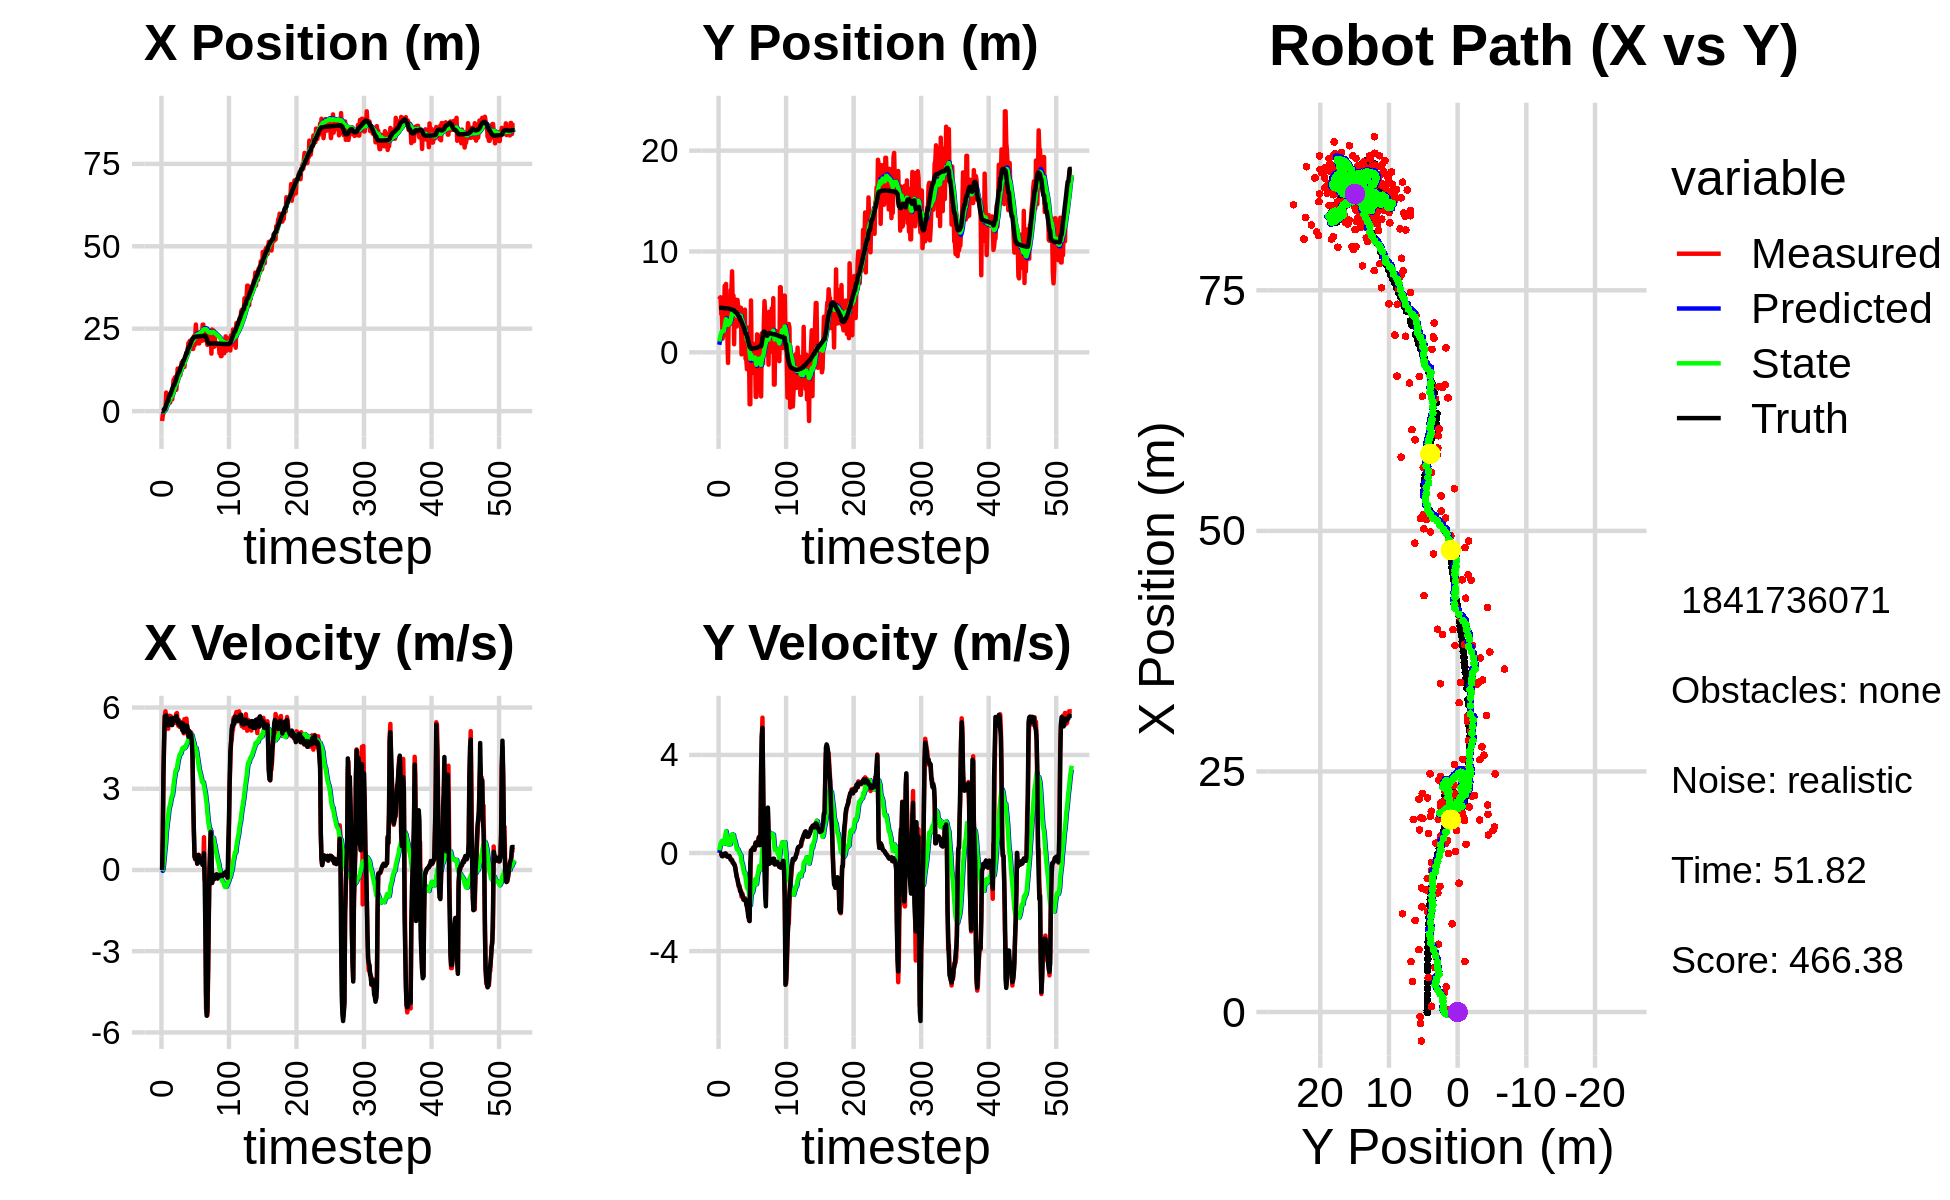

Data behind this chart, as committed beside it:
-9.112809901616792940e-01, 9.776961326798105034e+00, 0.000000000000000000e+00, 0.000000000000000000e+00, 0.000000000000000000e+00, 0.000000000000000000e+00, 0.000000000000000000e+00, 0.000000000000000000e+00, -5.787595162890570022e-02, 7.490206792404047187e-01, 0.000000000000000000e+00, 0.000000000000000000e+00, -5.784648684042608541e-02, 4.418503284870503478e+00, 0.000000000000000000e+00, 0.000000000000000000e+00, 0.000000000000000000e+00, -1.609038590686395764e-04
-3.003413856583756036e+00, 5.270682215905853063e+00, 0.000000000000000000e+00, 0.000000000000000000e+00, -5.787595162890570022e-02, 7.490206792404047187e-01, 0.000000000000000000e+00, 0.000000000000000000e+00, -2.291254365128687631e-01, 1.087833693080396902e+00, -3.361697760044411731e-02, 1.154007813682442762e-01, -5.784648684042608541e-02, 4.418503284870503478e+00, 0.000000000000000000e+00, 0.000000000000000000e+00, 0.000000000000000000e+00, -6.190602289279922843e-05
-1.178389609188044140e+00, 5.415304149492748742e+00, 1.251000044332902794e+00, 7.744443748229707845e-05, -2.324871342729131762e-01, 1.099373771217221352e+00, -3.361697760044411731e-02, 1.154007813682442762e-01, -2.610517384595572588e-01, 1.425187579616064237e+00, 2.032348648130688495e-02, 2.587967845170223158e-01, -5.455440301526870428e-02, 4.418503309456982109e+00, 1.199999999999999956e+00, 0.000000000000000000e+00, 1.200000047683715820e+00, -6.190602289279922843e-05
-4.747605918463307373e-01, 5.459034958136149918e+00, 3.591999873123087994e+00, -9.830021816931643844e-04, -2.590193898114265814e-01, 1.451067258067766375e+00, 2.032348648130688495e-02, 2.587967845170223158e-01, -1.805498595895034808e-01, 1.754613868908876828e+00, 2.066154286109849469e-01, 4.026346854082292204e-01, 1.331935526952735815e-01, 4.418355263913094078e+00, 3.600000000000000089e+00, -1.299999999999999940e-02, 3.599999904632568359e+00, 2.736643073149025440e-04
5.955079811130352674e-01, 3.793975597862805138e+00, 4.748872601710862895e+00, -3.479513080592602087e-02, -1.598883167284049778e-01, 1.794877337449699795e+00, 2.066154286109849469e-01, 4.026346854082292204e-01, 2.006747913388359783e-02, 1.935215473467194469e+00, 4.628419782699801921e-01, 4.546483356137942522e-01, 6.089282632332649881e-01, 4.414916937956961718e+00, 4.799999999999999822e+00, -4.499999999999999833e-02, 4.800000190734863281e+00, 7.326898630708456039e-03
5.955079811130352674e-01, 3.793975597862805138e+00, 5.714825858796865887e+00, -1.158547341659798835e-01, 6.635167696088162259e-02, 1.980680307028573894e+00, 4.628419782699801921e-01, 4.546483356137942522e-01, 2.739581831832630376e-01, 2.101904718024731444e+00, 7.386736717111164197e-01, 4.944349932126899660e-01, 6.089282632332649881e-01, 4.414916937956961718e+00, 5.671999999999999709e+00, -1.239999999999999991e-01, 5.672999858856201172e+00, 2.026988565921783447e-02
2.840159537585495442e-01, 1.358672306447201494e+00, 5.860795774906550903e+00, -1.188139329666023369e-01, 3.478255503543746796e-01, 2.151348217346000347e+00, 7.386736717111164197e-01, 4.944349932126899660e-01, 5.293162976671983433e-01, 2.054633409031421554e+00, 9.766858697471795248e-01, 4.063373153010966243e-01, 1.247680246526516434e+00, 4.402789280495553292e+00, 5.671000000000000263e+00, -1.360000000000000098e-01, 5.672999858856201172e+00, 2.456868998706340790e-02
5.623117744985608901e+00, 3.078821191980201988e+00, 5.681237051633972968e+00, -9.312026552031764381e-02, 6.269848846419162625e-01, 2.095267140561531072e+00, 9.766858697471795248e-01, 4.063373153010966243e-01, 1.118781232095467093e+00, 2.153609901163168416e+00, 1.381272343931375435e+00, 4.193232943956209380e-01, 1.792819559139960939e+00, 4.389764199718452886e+00, 5.709999999999999964e+00, -1.059999999999999970e-01, 5.710999965667724609e+00, 1.638937555253505707e-02
2.027663647958886095e+00, 1.908507558280902794e+00, 5.527837559611025853e+00, -4.236230570050183997e-02, 1.256908466488604548e+00, 2.195542230602730349e+00, 1.381272343931375435e+00, 4.193232943956209380e-01, 1.469671674559877683e+00, 2.147941824955762247e+00, 1.589793478556453588e+00, 3.720333894864234492e-01, 2.426234781337947677e+00, 4.378754827210048717e+00, 5.618000000000000327e+00, -4.399999999999999745e-02, 5.618000030517578125e+00, 7.663299795240163803e-03
3.163472309341106126e+00, 6.581795125274037872e+00, 5.454839748880536021e+00, -4.180289064166824164e-02, 1.628651022415523064e+00, 2.185145163904404608e+00, 1.589793478556453588e+00, 3.720333894864234492e-01, 1.884692074379747506e+00, 2.543388157796826921e+00, 1.810667672307358700e+00, 5.706930241669438963e-01, 3.066100656438704775e+00, 4.373608737344054198e+00, 5.564000000000000057e+00, -3.500000000000000333e-02, 5.564000129699707031e+00, 7.663299795240163803e-03
3.163472309341106126e+00, 6.581795125274037872e+00, 5.215934848727874495e+00, -2.608619404004297246e-02, 2.065758841610483287e+00, 2.600457460213521088e+00, 1.810667672307358700e+00, 5.706930241669438963e-01, 2.277577453533323304e+00, 2.915945769402757293e+00, 1.989120269446575051e+00, 7.372170792346992574e-01, 3.066100656438704775e+00, 4.373608737344054198e+00, 5.341000000000000192e+00, -1.600000000000000033e-02, 5.341000080108642578e+00, 5.001208279281854630e-03
5.237166941191722103e+00, 6.781678008818213144e+00, 5.559930864279440499e+00, -2.771548558785175490e-02, 2.476489480477980898e+00, 2.989667477326227285e+00, 1.989120269446575051e+00, 7.372170792346992574e-01, 2.809366369959136467e+00, 3.282085381551865577e+00, 2.237064146751650995e+00, 8.843402387001848552e-01, 4.318683206855981283e+00, 4.367031859315353870e+00, 5.466000000000000192e+00, -4.800000000000000100e-02, 5.466000080108642578e+00, 4.984820261597633362e-03
2.625205814765795509e+00, 1.653327396315287912e+00, 5.700164237509185661e+00, -9.762735862118475383e-02, 3.033072784634301744e+00, 3.370519405421883885e+00, 2.237064146751650995e+00, 8.843402387001848552e-01, 3.146676374286422551e+00, 3.172510683007552235e+00, 2.343870241041593250e+00, 7.355989271076990299e-01, 4.843318521995496617e+00, 4.358100822014448816e+00, 5.506000000000000227e+00, -1.330000000000000071e-01, 5.506999969482421875e+00, 1.712543889880180359e-02
2.625205814765795509e+00, 1.653327396315287912e+00, 5.499002164312440932e+00, -1.482410181778431313e-01, 3.381063398390582009e+00, 3.246070575718322360e+00, 2.343870241041593250e+00, 7.355989271076990299e-01, 3.457181302387598798e+00, 3.063662608617459426e+00, 2.420613234170273298e+00, 6.006785906886304982e-01, 4.843318521995496617e+00, 4.358100822014448816e+00, 5.535000000000000142e+00, -1.469999999999999918e-01, 5.506999969482421875e+00, 2.695127576589584351e-02
5.251584917109092920e+00, -1.048549303451282499e+00, 5.679865678878171842e+00, -1.557295431543522235e-01, 3.699242625804626261e+00, 3.123730467686322676e+00, 2.420613234170273298e+00, 6.006785906886304982e-01, 3.938944141636363305e+00, 2.721251108967283283e+00, 2.591137166623914911e+00, 3.425560453857434129e-01, 5.477521478760243312e+00, 4.341549745072238231e+00, 5.599999999999999645e+00, -1.539999999999999980e-01, 5.602000236511230469e+00, 2.741095423698425293e-02
4.631876528157939710e+00, 3.314949913585407693e+00, 5.526559590588052906e+00, -1.261813855917352234e-01, 4.198057858298755107e+00, 2.755506713505857519e+00, 2.591137166623914911e+00, 3.425560453857434129e-01, 4.345839738776576588e+00, 2.782113811589450592e+00, 2.701249039275227304e+00, 3.437803249750324697e-01, 6.117360651542137262e+00, 4.324197216195128313e+00, 5.352999999999999758e+00, -1.219999999999999973e-01, 5.355000019073486328e+00, 2.282784879207611084e-02
3.583902180248673908e+00, 4.283692883462214773e+00, 5.407590637277834844e+00, -1.234651084712193592e-01, 4.615964642704099674e+00, 2.816491844086953744e+00, 2.701249039275227304e+00, 3.437803249750324697e-01, 4.650514508587130003e+00, 2.923126704376439733e+00, 2.741890302769038890e+00, 3.915124995055693780e-01, 6.736434518886330380e+00, 4.309614299858755437e+00, 5.352999999999999758e+00, -1.219999999999999973e-01, 5.459000110626220703e+00, 2.282784879207611084e-02
7.043876394201622482e+00, 2.796470760225840291e+00, 5.503584511057535877e+00, -1.630766437276898184e-01, 4.924703538864033447e+00, 2.962277954326996809e+00, 2.741890302769038890e+00, 3.915124995055693780e-01, 5.181913384894928143e+00, 2.921305281162426049e+00, 2.906701414945106698e+00, 3.515274355138775508e-01, 7.258620798684432884e+00, 4.295287249836048815e+00, 5.602999999999999758e+00, -2.069999999999999896e-01, 5.606999874114990234e+00, 2.962232008576393127e-02
9.518534004685360372e+00, 6.183366148356065573e+00, 5.573403600651180234e+00, -2.498264631380461842e-01, 5.472583526389438902e+00, 2.956458024713813693e+00, 2.906701414945106698e+00, 3.515274355138775508e-01, 5.860893551211394659e+00, 3.211932351769002825e+00, 3.140549980522710616e+00, 4.808657919042852447e-01, 7.898213922758784200e+00, 4.269085972016100072e+00, 5.524000000000000021e+00, -2.800000000000000266e-01, 5.531000137329101562e+00, 4.479477182030677795e-02
9.518534004685360372e+00, 6.183366148356065573e+00, 5.573403600651180234e+00, -2.498264631380461842e-01, 6.174948549263666209e+00, 3.260018930959431405e+00, 3.140549980522710616e+00, 4.808657919042852447e-01, 6.503610388770045603e+00, 3.482853287892909488e+00, 3.336424901773286322e+00, 5.875197362717103911e-01, 7.898213922758784200e+00, 4.269085972016100072e+00, 5.524000000000000021e+00, -2.800000000000000266e-01, 5.531000137329101562e+00, 4.479477182030677795e-02
1.020818322885251206e+01, 8.031541435591179834e+00, 5.434454456856531834e+00, -2.864747832033174846e-01, 6.837252878947373880e+00, 3.541605261520080372e+00, 3.336424901773286322e+00, 5.875197362717103911e-01, 7.154016947585348341e+00, 3.895780012480781984e+00, 3.520836880004707847e+00, 7.651090139599929785e-01, 8.532590448931829386e+00, 4.236302940280404883e+00, 5.517000000000000348e+00, -2.989999999999999880e-01, 5.525000095367431641e+00, 5.638575181365013123e-02
1.043861406990782825e+01, 4.348223178087108565e+00, 5.664235654913654550e+00, -3.951178841396243424e-01, 7.506100635585819525e+00, 3.972290913876781460e+00, 3.520836880004707847e+00, 7.651090139599929785e-01, 7.792443367420371914e+00, 3.950933714391402507e+00, 3.686704470258603816e+00, 7.196547591684819833e-01, 9.164546548996662878e+00, 4.201229437311991610e+00, 5.623999999999999666e+00, -3.930000000000000160e-01, 5.638000011444091797e+00, 6.964379549026489258e-02
6.478191435496986728e+00, 5.635330779499925669e+00, 5.776295248496761126e+00, -4.262335992152995745e-01, 8.161113814446231629e+00, 4.022899190308250716e+00, 3.686704470258603816e+00, 7.196547591684819833e-01, 8.119134098656104470e+00, 4.111224867780299164e+00, 3.676382742163668560e+00, 7.373485566653519285e-01, 9.805116236302302113e+00, 4.158711893779065250e+00, 5.684000000000000163e+00, -4.069999999999999729e-01, 5.698999881744384766e+00, 7.365664094686508179e-02
9.166278183299239046e+00, 7.999420597971798053e-01, 5.796241000991240178e+00, -4.277053989604722162e-01, 8.486772372872470882e+00, 4.184959723446834090e+00, 3.676382742163668560e+00, 7.373485566653519285e-01, 8.611276090168647812e+00, 3.832427176410597713e+00, 3.753280979862226197e+00, 5.032229666197376439e-01, 1.045769649703502147e+01, 4.110218329538098736e+00, 5.564000000000000057e+00, -4.719999999999999751e-01, 5.584000110626220703e+00, 7.365664094686508179e-02
1.290217763195567180e+01, 5.276977582628983754e+00, 5.456014992436306166e+00, -4.902919532734426600e-01, 8.986604188154871053e+00, 3.882749473072571345e+00, 3.753280979862226197e+00, 5.032229666197376439e-01, 9.322386221983174792e+00, 3.959165611825470332e+00, 3.936610419172119180e+00, 5.185237816987257053e-01, 1.109715420023579924e+01, 4.053581639251174984e+00, 5.559999999999999609e+00, -5.130000000000000115e-01, 5.592999935150146484e+00, 8.962192386388778687e-02
1.237651604374147674e+01, 2.884071690974313817e+00, 5.324691494357288946e+00, -6.142165100301142378e-01, 9.716047263900387421e+00, 4.011017989995343314e+00, 3.936610419172119180e+00, 5.185237816987257053e-01, 9.951527373840034940e+00, 3.859004938150149666e+00, 4.064965165959084636e+00, 3.998985463086479064e-01, 1.173002773499795559e+01, 3.982508285946831261e+00, 5.400999999999999801e+00, -6.580000000000000293e-01, 5.440999984741210938e+00, 1.148449182510375977e-01
1.237651604374147674e+01, 2.884071690974313817e+00, 5.534682778829006722e+00, -8.261384358158976315e-01, 1.035802389043594296e+01, 3.898994792781014240e+00, 4.064965165959084636e+00, 3.998985463086479064e-01, 1.055054643426936245e+01, 3.752568778906782754e+00, 4.170696723736546652e+00, 2.819035555555288175e-01, 1.173002773499795559e+01, 3.982508285946831261e+00, 5.413000000000000256e+00, -8.339999999999999636e-01, 5.477000236511230469e+00, 1.481717526912689209e-01
1.305819040552705168e+01, 2.568489803747022737e+00, 5.283089088025594293e+00, -9.396422570287903397e-01, 1.096761610664301756e+01, 3.780759134462335691e+00, 4.170696723736546652e+00, 2.819035555555288175e-01, 1.115196301666408552e+01, 3.617224634673421146e+00, 4.269627524138072339e+00, 1.543852173524772886e-01, 1.235020023568173286e+01, 3.891561282888547524e+00, 5.336999999999999744e+00, -9.969999999999999973e-01, 5.428999900817871094e+00, 1.760178655385971069e-01
1.093238478852777185e+01, 5.194690061796115366e+00, 5.393703635162728993e+00, -1.081185136142593928e+00, 1.157892576907789284e+01, 3.632663156408668659e+00, 4.269627524138072339e+00, 1.543852173524772886e-01, 1.157244968218546788e+01, 3.712791163735756239e+00, 4.271942606939256315e+00, 1.649847110675780604e-01, 1.296556431036418466e+01, 3.781486823252051988e+00, 5.427999999999999936e+00, -1.068000000000000060e+00, 5.532000064849853516e+00, 1.978312879800796509e-01
1.267439615709194811e+01, 4.543356611201079254e+00, 5.429732707645062995e+00, -1.246613343670242680e+00, 1.199964394287939307e+01, 3.729289634842514189e+00, 4.271942606939256315e+00, 1.649847110675780604e-01, 1.208583120786202159e+01, 3.735425786501252787e+00, 4.320678840324454484e+00, 1.285843652359195954e-01, 1.358637577239925598e+01, 3.655405177121536120e+00, 5.440999999999999837e+00, -1.219999999999999973e+00, 5.577000141143798828e+00, 2.256791293621063232e-01
1.472627109310047544e+01, 3.820664896591865034e+00, 5.419331152134772900e+00, -1.378881412170293475e+00, 1.251789909189446703e+01, 3.748284223024844763e+00, 4.320678840324454484e+00, 1.285843652359195954e-01, 1.270793239896771532e+01, 3.684707507409528571e+00, 4.420433966093743727e+00, 4.990060768580427408e-02, 1.410608822066311063e+01, 3.536223603465828536e+00, 5.269000000000000128e+00, -1.340000000000000080e+00, 5.436999797821044922e+00, 2.491508126258850098e-01
1.472627109310047544e+01, 3.820664896591865034e+00, 5.231321215589952445e+00, -1.331044622070679528e+00, 1.314997579557708995e+01, 3.689697568178108789e+00, 4.420433966093743727e+00, 4.990060768580427408e-02, 1.328606454586650720e+01, 3.637177348724697445e+00, 4.491611255968792626e+00, -1.891429509349555615e-02, 1.410608822066311063e+01, 3.536223603465828536e+00, 5.157000000000000028e+00, -1.395999999999999908e+00, 5.342999935150146484e+00, 2.491508126258850098e-01
1.388364177892597517e+01, 4.424998355918519088e+00, 5.462564864331493908e+00, -1.541869788733408297e+00, 1.373522567146338602e+01, 3.635285919215347938e+00, 4.491611255968792626e+00, -1.891429509349555615e-02, 1.377767631575480856e+01, 3.634195510595473078e+00, 4.517123255313975960e+00, -6.252940090963171604e-02, 1.530930858836454256e+01, 3.211313081923176327e+00, 5.402999999999999581e+00, -1.564000000000000057e+00, 5.624000072479248047e+00, 2.751042246818542480e-01
1.388364177892597517e+01, 4.424998355918519088e+00, 5.046912541637585292e+00, -1.510132154278468919e+00, 1.422938864128620651e+01, 3.627942570504509856e+00, 4.517123255313975960e+00, -6.252940090963171604e-02, 1.422303935300049638e+01, 3.631009915115636755e+00, 4.516513033025378654e+00, -1.016516593338092078e-01, 1.530930858836454256e+01, 3.211313081923176327e+00, 5.089000000000000412e+00, -1.578999999999999959e+00, 5.328000068664550781e+00, 2.907401323318481445e-01
1.339314204430930566e+01, -2.010541420078048591e-01, 5.568944775417945969e+00, -1.781646574333814126e+00, 1.467469065630303504e+01, 3.620844749182255740e+00, 4.516513033025378654e+00, -1.016516593338092078e-01, 1.462108667564310593e+01, 3.206554621599591481e+00, 4.495273269723150555e+00, -3.842219743107781471e-01, 1.591148906927844209e+01, 3.029951525777787591e+00, 5.251999999999999780e+00, -1.681999999999999940e+00, 5.513999938964843750e+00, 3.096352219581604004e-01
1.551714998502072973e+01, 3.810187174347050121e+00, 5.094820583257463120e+00, -1.639118591204538733e+00, 1.507061400261542161e+01, 3.168132424168513595e+00, 4.495273269723150555e+00, -3.842219743107781471e-01, 1.512077060545798446e+01, 3.166509105341271724e+00, 4.522499140747757274e+00, -4.205621293104889191e-01, 1.641082149709099980e+01, 2.870495512028520935e+00, 5.254999999999999893e+00, -1.693999999999999950e+00, 5.521999835968017578e+00, 3.112646937370300293e-01
1.648945707101101021e+01, 1.330193831505289914e+00, 5.147000145732676835e+00, -1.758155826626649265e+00, 1.557302051953275956e+01, 3.124452892410222837e+00, 4.522499140747757274e+00, -4.205621293104889191e-01, 1.565601000835349232e+01, 2.904547520382909198e+00, 4.565703651165522459e+00, -5.831183957469400214e-01, 1.701407581515165290e+01, 2.675289107538100453e+00, 5.206999999999999851e+00, -1.796999999999999931e+00, 5.508999824523925781e+00, 3.291616737842559814e-01
1.779953958038994344e+01, 1.458408666572582391e+00, 5.590821124580307888e+00, -1.909759948998211776e+00, 1.611258037347004546e+01, 2.846235680808215207e+00, 4.565703651165522459e+00, -5.831183957469400214e-01, 1.626097101344149465e+01, 2.662623210397781826e+00, 4.642336739618500907e+00, -7.247639667004623920e-01, 1.761575847869576350e+01, 2.469093038543449303e+00, 5.333000000000000185e+00, -1.891999999999999904e+00, 5.658999919891357422e+00, 3.291616737842559814e-01
1.779953958038994344e+01, 1.458408666572582391e+00, 5.287146944610645605e+00, -1.896514524901055099e+00, 1.672520468740334465e+01, 2.590146813727735697e+00, 4.642336739618500907e+00, -7.247639667004623920e-01, 1.681924884638252493e+01, 2.436257221015365459e+00, 4.690775246409557120e+00, -8.451675579076625144e-01, 1.761575847869576350e+01, 2.469093038543449303e+00, 5.325000000000000178e+00, -1.915999999999999925e+00, 5.658999919891357422e+00, 3.444067537784576416e-01
1.855490297084618234e+01, 4.234883262618279964e+00, 4.995559028627153175e+00, -1.835231395690253731e+00, 1.728832637102348002e+01, 2.351740465224599230e+00, 4.690775246409557120e+00, -8.451675579076625144e-01, 1.738441308102772354e+01, 2.471648721361896062e+00, 4.738533798793675977e+00, -8.050632368314353249e-01, 1.881347614512759137e+01, 2.033585263409350308e+00, 5.198000000000000398e+00, -1.921000000000000041e+00, 5.274000167846679688e+00, 3.520669043064117432e-01
2.065311032510689415e+01, -6.438754060895413023e-01, 4.952258691978661531e+00, -1.885346807286339521e+00, 1.785826646090709247e+01, 2.391142397678752474e+00, 4.738533798793675977e+00, -8.050632368314353249e-01, 1.805534005498487815e+01, 2.073966513666698042e+00, 4.834424870303116073e+00, -1.015546347104466562e+00, 1.928667408176869813e+01, 1.852189256430402997e+00, 4.919999999999999929e+00, -1.899000000000000021e+00, 5.274000167846679688e+00, 3.637624084949493408e-01
2.065311032510689415e+01, -6.438754060895413023e-01, 5.142536054792455680e+00, -2.049784484577912735e+00, 1.853878254201519127e+01, 1.972411878956251474e+00, 4.834424870303116073e+00, -1.015546347104466562e+00, 1.869233733248913154e+01, 1.694229567416196236e+00, 4.909689121816136037e+00, -1.202600692834463247e+00, 1.928667408176869813e+01, 1.852189256430402997e+00, 5.131999999999999673e+00, -2.091000000000000192e+00, 5.540999889373779297e+00, 3.792937994003295898e-01
2.130816525219084312e+01, -1.674479053849746935e+00, 5.043238174508670291e+00, -2.189464388644424275e+00, 1.918330624467074585e+01, 1.573969498132749889e+00, 4.909689121816136037e+00, -1.202600692834463247e+00, 1.933185707098604311e+01, 1.242340148870961336e+00, 4.981653836660831836e+00, -1.418647826986156213e+00, 1.987078624978480690e+01, 1.617551042252025173e+00, 5.097000000000000419e+00, -2.174999999999999822e+00, 5.572000026702880859e+00, 4.095855951309204102e-01
2.135812622256288762e+01, 2.469917847633655406e+00, 4.805926572594013457e+00, -2.320913104519118253e+00, 1.983002245465212710e+01, 1.100475366172345648e+00, 4.981653836660831836e+00, -1.418647826986156213e+00, 1.992814607826304041e+01, 1.179236505081245889e+00, 5.027922909612705382e+00, -1.399418612347547386e+00, 2.045607143656576810e+01, 1.360881998155264894e+00, 4.961999999999999744e+00, -2.358999999999999986e+00, 5.494999885559082031e+00, 4.498963952064514160e-01
1.888233548400721773e+01, 1.836606404100032675e-01, 5.076074392959546877e+00, -2.451374859806657369e+00, 2.043093836922431095e+01, 1.039294643846491173e+00, 5.027922909612705382e+00, -1.399418612347547386e+00, 2.032748098448326601e+01, 9.152726350902884445e-01, 4.978549519680116831e+00, -1.499490145226984872e+00, 2.102462917551416410e+01, 1.083540393835207505e+00, 4.987000000000000099e+00, -2.611000000000000210e+00, 5.629000186920166016e+00, 4.498963952064514160e-01
2.094042283317890352e+01, 1.399858125918503060e-01, 4.915645716400995902e+00, -2.752885979034396247e+00, 2.082533593645127823e+01, 7.653236205675899573e-01, 4.978549519680116831e+00, -1.499490145226984872e+00, 2.083114931965305772e+01, 6.522462862267537353e-01, 4.981044208556212105e+00, -1.599036865795289586e+00, 2.150200039142228192e+01, 8.325612084142608449e-01, 4.740000000000000213e+00, -2.657000000000000028e+00, 5.434000015258789062e+00, 5.105075836181640625e-01
1.886723595845949575e+01, -5.149453685860320817e+00, 4.314495858807283035e+00, -2.416226848221386003e+00, 2.132925374050867973e+01, 4.923425996472247657e-01, 4.981044208556212105e+00, -1.599036865795289586e+00, 2.114165349500849089e+01, -4.208633474776307670e-02, 4.888158950322000429e+00, -1.925380645600492935e+00, 2.203398567414000553e+01, 5.230321422920994889e-01, 4.198000000000000398e+00, -2.778000000000000025e+00, 5.033999919891357422e+00, 5.105075836181640625e-01
1.886723595845949575e+01, -5.149453685860320817e+00, 2.438239132426202715e+00, -1.143345684514396776e+00, 2.163046939004069102e+01, -2.346243993078123702e-01, 4.888158950322000429e+00, -1.925380645600492935e+00, 2.136662461880095876e+01, -6.310186311880165988e-01, 4.750609543918521638e+00, -2.128253269155990779e+00, 2.203398567414000553e+01, 5.230321422920994889e-01, 2.597999999999999865e+00, -4.359999999999999987e-01, 3.834000110626220703e+00, 4.384781420230865479e-01
2.272402277603487875e+01, 5.144637061286674751e+00, 1.481563093754013627e+00, 1.009744606929229155e-01, 2.184168557319281234e+01, -8.438439581036156767e-01, 4.750609543918521638e+00, -2.128253269155990779e+00, 2.179878421850871462e+01, -2.135235831662097850e-01, 4.715007511526689399e+00, -1.707635133073079681e+00, 2.240465313183523222e+01, 3.619174495977963701e-01, 1.431000000000000050e+00, 9.700000000000000289e-02, 1.434000015258789062e+00, -6.804877519607543945e-02
1.989738446484189893e+01, -9.941907393964333206e-01, 4.950543076807705778e-01, 1.183310434529104421e-01, 2.227028496966138249e+01, -3.842870964735177752e-01, 4.715007511526689399e+00, -1.707635133073079681e+00, 2.197773716128671495e+01, -3.534275336032232095e-01, 4.555652764440018210e+00, -1.638582424170804019e+00, 2.252791553694069648e+01, 3.643264302486483031e-01, 5.030000000000000027e-01, 1.199999999999999956e-01, 5.170000195503234863e-01, -2.346241921186447144e-01
2.242897027688561806e+01, -2.053830669788032637e+00, 3.998533583361610910e-01, 1.317508824990126504e-01, 2.243330243773071686e+01, -5.172857760203035671e-01, 4.555652764440018210e+00, -1.638582424170804019e+00, 2.230291174858736269e+01, -5.705650425192175801e-01, 4.474138762902246214e+00, -1.618847121485046170e+00, 2.255725055955316094e+01, 3.717536458971883451e-01, 4.079999999999999738e-01, 1.409999999999999865e-01, 4.320000112056732178e-01, -3.182947933673858643e-01
2.626588875060271278e+01, -7.637591825334604234e-01, 4.884562791040941154e-01, 2.056950001262569661e-01, 2.275032562487758625e+01, -7.324497546677222193e-01, 4.474138762902246214e+00, -1.618847121485046170e+00, 2.286296291009221804e+01, -6.507289699630006696e-01, 4.509565471308077278e+00, -1.520971003071438066e+00, 2.257905250745420744e+01, 3.791942132979974622e-01, 4.769999999999999796e-01, 2.089999999999999913e-01, 5.210000276565551758e-01, -3.985732197761535645e-01
2.198293751427931753e+01, 8.397515553334605753e-01, 4.709455870737557226e-01, 1.983210304313690331e-01, 2.331391945722302594e+01, -8.028260702701445206e-01, 4.509565471308077278e+00, -1.520971003071438066e+00, 2.309786612565510566e+01, -5.786436349246861788e-01, 4.387667623727061539e+00, -1.345220558929824062e+00, 2.260885292279797198e+01, 3.920626173829610539e-01, 4.680000000000000271e-01, 2.290000000000000091e-01, 5.210000276565551758e-01, -3.985732197761535645e-01
2.057670098499057687e+01, 3.849507673279199960e-01, 2.400673087330880695e-01, 1.257325976612522767e-01, 2.353663288802781040e+01, -7.131656908176685628e-01, 4.387667623727061539e+00, -1.345220558929824062e+00, 2.320739352571089142e+01, -5.484047787298527155e-01, 4.211190599650656452e+00, -1.210200515298340385e+00, 2.263390499373739218e+01, 4.053430093369054243e-01, 2.320000000000000118e-01, 1.370000000000000107e-01, 2.689999938011169434e-01, -4.824579060077667236e-01
2.057670098499057687e+01, 3.849507673279199960e-01, 5.319118865295834331e-01, 3.243436095440321298e-01, 2.362851258567595636e+01, -6.694248302596867983e-01, 4.211190599650656452e+00, -1.210200515298340385e+00, 2.330781938271713472e+01, -5.055698138205264591e-01, 4.040966580618521320e+00, -1.073899339403219910e+00, 2.263390499373739218e+01, 4.053430093369054243e-01, 5.170000000000000151e-01, 3.210000000000000075e-01, 6.090000271797180176e-01, -5.475719571113586426e-01
2.054795056602866410e+01, -4.420384453336582808e+00, 5.605141233600308137e-01, 4.159662688466600478e-01, 2.371191604077898774e+01, -6.129597477608484946e-01, 4.040966580618521320e+00, -1.073899339403219910e+00, 2.338996385033380676e+01, -8.791069241607504248e-01, 3.871061750488391073e+00, -1.182879881398561484e+00, 2.268833309422473832e+01, 4.436387554592968185e-01, 5.560000000000000497e-01, 4.269999999999999907e-01, 7.009999752044677734e-01, -6.384359598159790039e-01
2.054795056602866410e+01, -4.420384453336582808e+00, 3.655771595360882142e-01, 3.277717760084704057e-01, 2.377707002538264547e+01, -9.973949123006066175e-01, 3.871061750488391073e+00, -1.182879881398561484e+00, 2.345002659752143970e+01, -1.228741874379199572e+00, 3.698607075299482183e+00, -1.271525032326933591e+00, 2.268833309422473832e+01, 4.436387554592968185e-01, 3.579999999999999849e-01, 3.420000000000000262e-01, 4.950000047683715820e-01, -7.309263348579406738e-01
2.329445445523169411e+01, 1.781160308895671340e+00, 2.940343265209271473e-01, 3.123856693900924353e-01, 2.381988730505138818e+01, -1.355894377611893020e+00, 3.698607075299482183e+00, -1.271525032326933591e+00, 2.367828042492429219e+01, -1.006437415329079599e+00, 3.615203945523748352e+00, -1.028502952334930054e+00, 2.272075325197594609e+01, 4.726709852036867221e-01, 2.839999999999999747e-01, 3.150000000000000022e-01, 4.239999949932098389e-01, -8.156507015228271484e-01
2.257105320677111848e+01, 1.060198439442753493e+00, 3.891433257074545238e-01, 4.723467561546005888e-01, 2.403980081947666747e+01, -1.109287710562572693e+00, 3.615203945523748352e+00, -1.028502952334930054e+00, 2.384022477330748657e+01, -8.488414237916160898e-01, 3.504927628325159805e+00, -8.383378051705407952e-01, 2.273819118739603340e+01, 4.912409317182181989e-01, 3.890000000000000124e-01, 4.580000000000000182e-01, 6.010000109672546387e-01, -8.816803693771362305e-01
2.311774933323582459e+01, -5.724562866570930275e-01, 4.991462852913685633e-01, 6.058696452659738663e-01, 2.419071753614000286e+01, -9.326752043086701249e-01, 3.504927628325159805e+00, -8.383378051705407952e-01, 2.402470825374879482e+01, -8.341023009759398477e-01, 3.411701405260469500e+00, -7.416327217548110973e-01, 2.276353698936109993e+01, 5.225867763364714369e-01, 3.699999999999999956e-01, 4.739999999999999769e-01, 6.010000109672546387e-01, -8.816803693771362305e-01
2.135272866487630594e+01, 1.612255527411252887e+00, 3.982168477220457414e-01, 6.671973903961413432e-01, 2.436587839427484070e+01, -9.082655731514209796e-01, 3.411701405260469500e+00, -7.416327217548110973e-01, 2.406894035650756081e+01, -6.211818859365607626e-01, 3.255880254842129062e+00, -5.389483742385594578e-01, 2.279495960467008331e+01, 5.683967600097423745e-01, 4.129999999999999782e-01, 6.440000000000000169e-01, 3.470000028610229492e-01, -1.032696127891540527e+00
... 463 more rows
